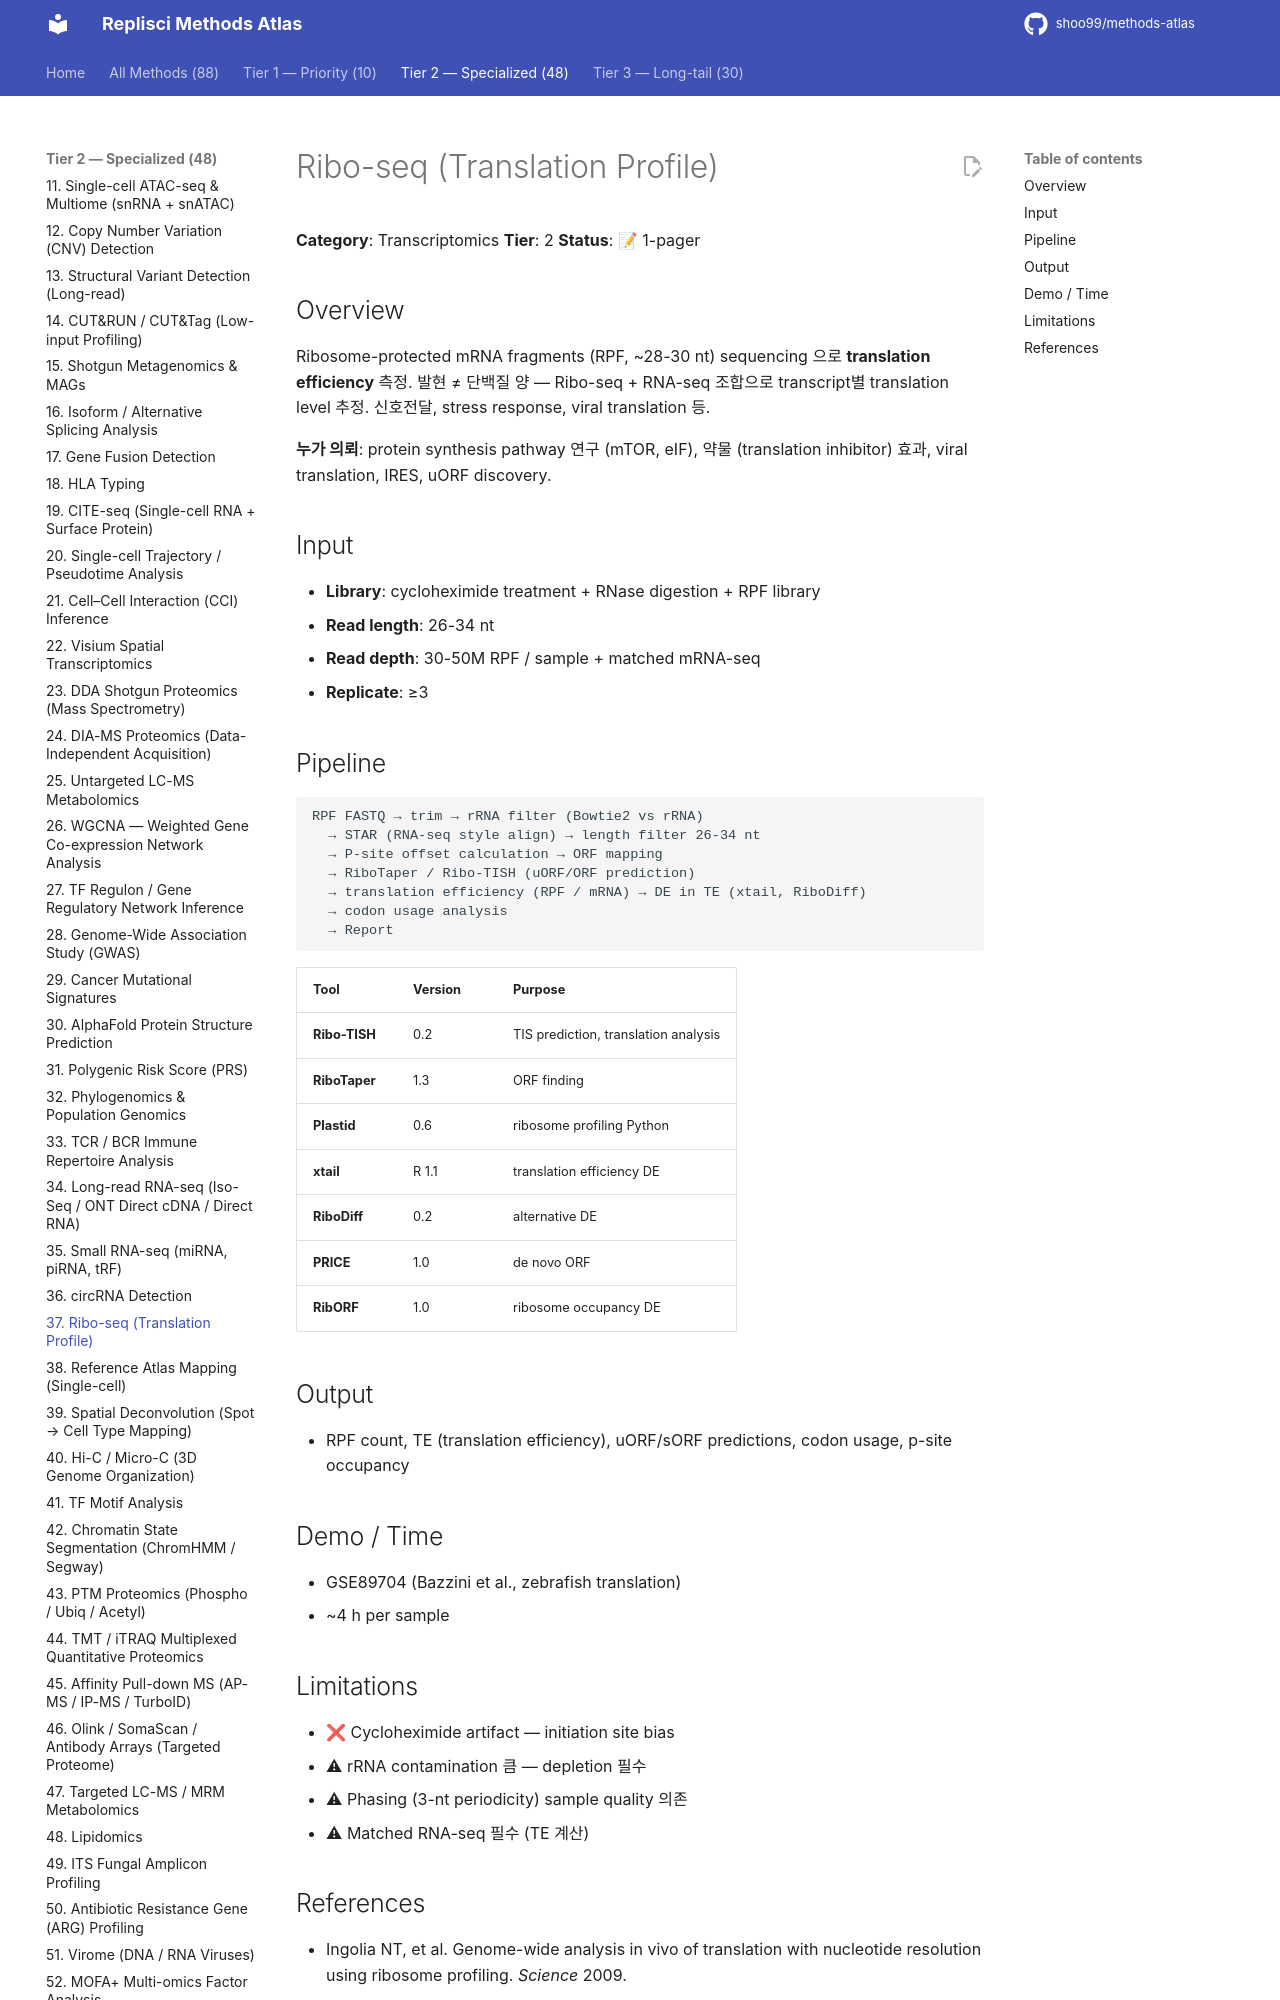

repository: shoo99/methods-atlas · page: methods/37-ribo-seq/index.html · generator: mkdocs

# Ribo-seq (Translation Profile)

**Category**: Transcriptomics
**Tier**: 2
**Status**: 📝 1-pager

## Overview

Ribosome-protected mRNA fragments (RPF, ~28-30 nt) sequencing 으로 **translation efficiency** 측정. 발현 ≠ 단백질 양 — Ribo-seq + RNA-seq 조합으로 transcript별 translation level 추정. 신호전달, stress response, viral translation 등.

**누가 의뢰**: protein synthesis pathway 연구 (mTOR, eIF), 약물 (translation inhibitor) 효과, viral translation, IRES, uORF discovery.

## Input

- **Library**: cycloheximide treatment + RNase digestion + RPF library
- **Read length**: 26-34 nt
- **Read depth**: 30-50M RPF / sample + matched mRNA-seq
- **Replicate**: ≥3

## Pipeline

```
RPF FASTQ → trim → rRNA filter (Bowtie2 vs rRNA)
  → STAR (RNA-seq style align) → length filter 26-34 nt
  → P-site offset calculation → ORF mapping
  → RiboTaper / Ribo-TISH (uORF/ORF prediction)
  → translation efficiency (RPF / mRNA) → DE in TE (xtail, RiboDiff)
  → codon usage analysis
  → Report
```

| Tool | Version | Purpose |
|------|---------|---------|
| **Ribo-TISH** | 0.2 | TIS prediction, translation analysis |
| **RiboTaper** | 1.3 | ORF finding |
| **Plastid** | 0.6 | ribosome profiling Python |
| **xtail** | R 1.1 | translation efficiency DE |
| **RiboDiff** | 0.2 | alternative DE |
| **PRICE** | 1.0 | de novo ORF |
| **RibORF** | 1.0 | ribosome occupancy DE |

## Output

- RPF count, TE (translation efficiency), uORF/sORF predictions, codon usage, p-site occupancy

## Demo / Time

- GSE89704 (Bazzini et al., zebrafish translation)
- ~4 h per sample

## Limitations

- ❌ Cycloheximide artifact — initiation site bias
- ⚠ rRNA contamination 큼 — depletion 필수
- ⚠ Phasing (3-nt periodicity) sample quality 의존
- ⚠ Matched RNA-seq 필수 (TE 계산)
